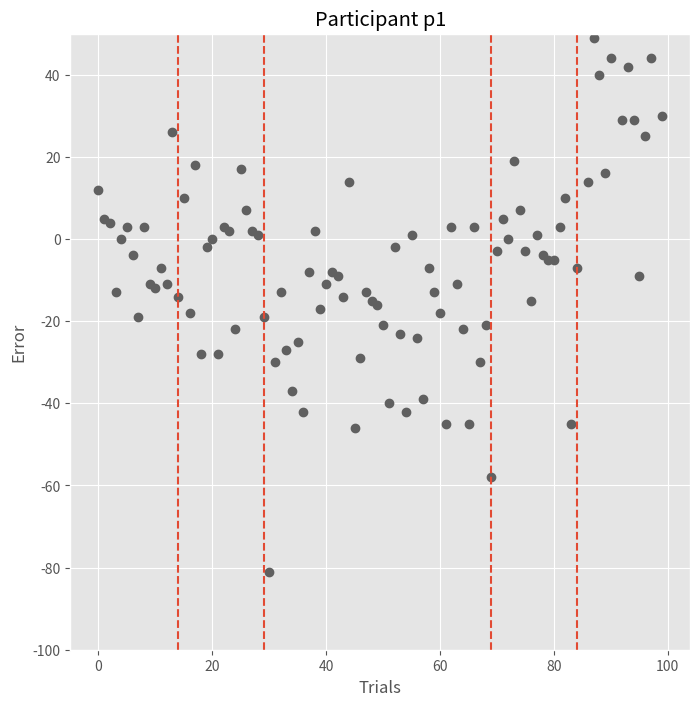
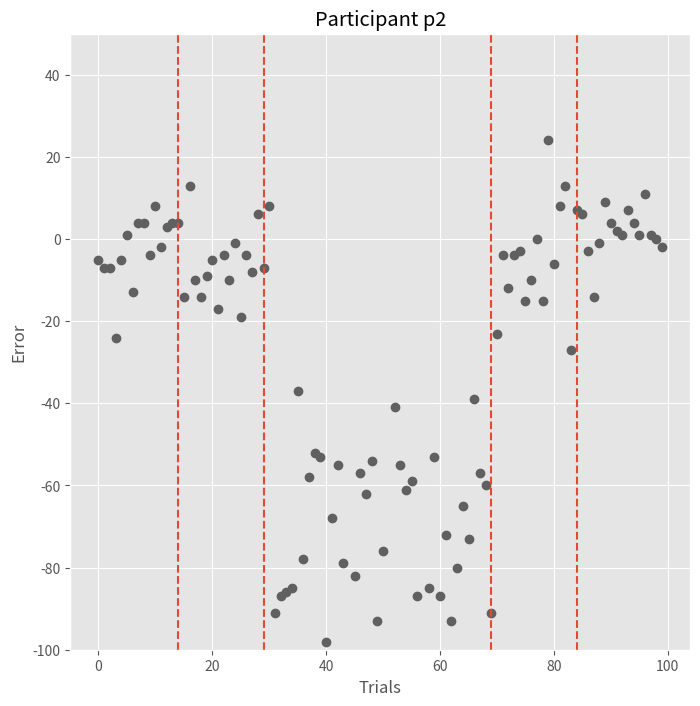
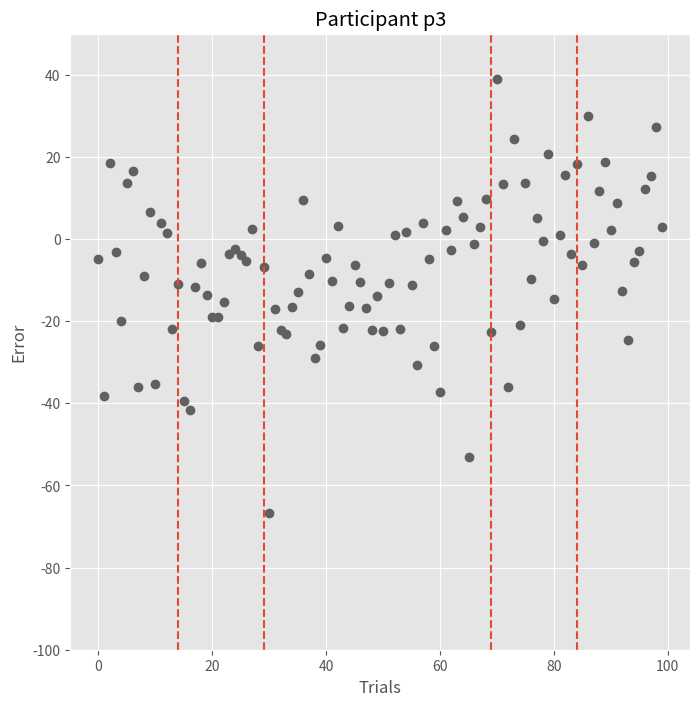
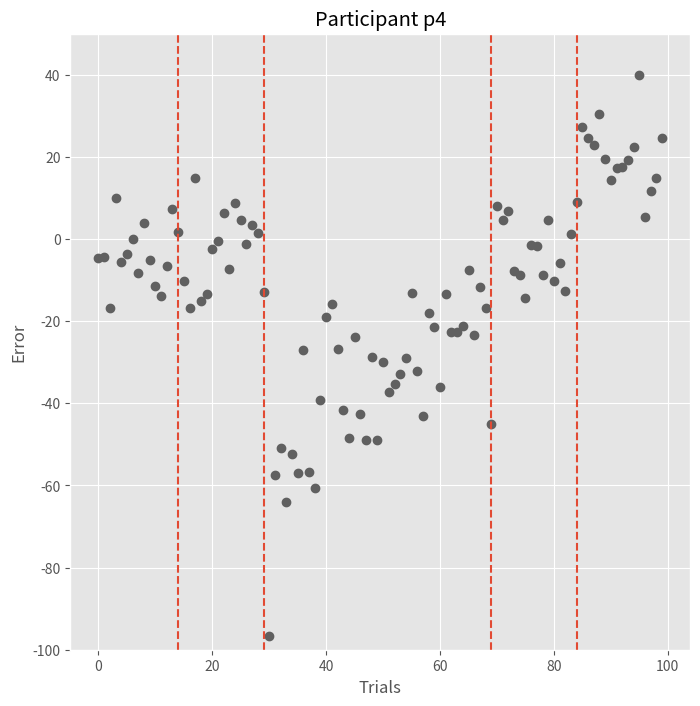
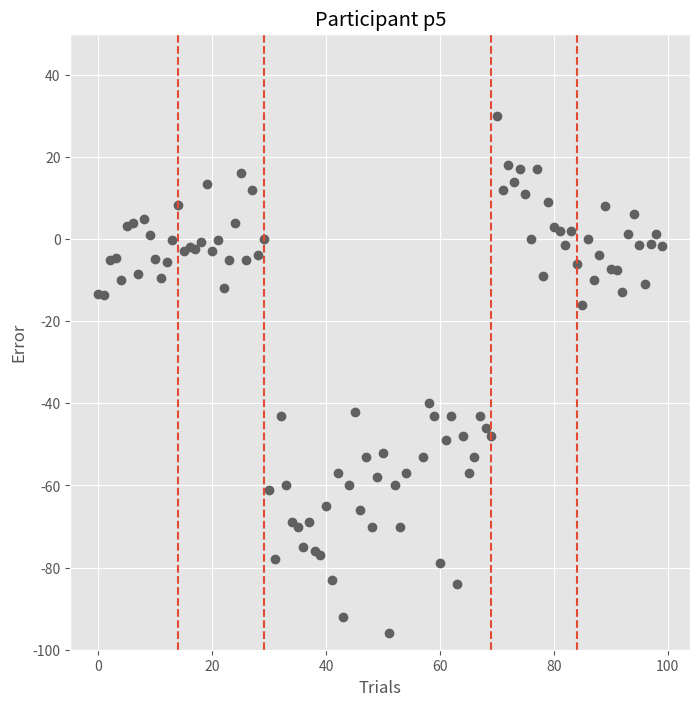

These charts were generated, in order, by the following Python code:
import matplotlib.pyplot as plt
import numpy as np
import warnings
warnings.simplefilter('ignore')

plt.style.use('ggplot')
participants = {"p1":[12,5,4,-13,0,3,-4,-19,3,-11,-12,-7,-11,26,-14,10,-18,18,-28,-2,0,-28,3,2,-22,17,7,2,1,-19,-81,-30,-13,-27,-37,-25,-42,-8,2,-17,-11,-8,-9,-14,14,-46,-29,-13,-15,-16,-21,-40,-2,-23,-42,1,-24,-39,-7,-13,-18,-45,3,-11,-22,-45,3,-30,-21,-58,-3,5,0,19,7,-3,-15,1,-4,-5,-5,3,10,-45,-7,60,14,49,40,16,44,55,29,42,29,-9,25,44,54,30],
                "p2":[-5,-7,-7,-24,-5,1,-13,4,4,-4,8,-2,3,4,4,-14,13,-10,-14,-9,-5,-17,-4,-10,-1,-19,-4,-8,6,-7,8,-91,-87,-86,-85,-37,-78,-58,-52,-53,-98,-68,-55,-79,-119,-82,-57,-62,-54,-93,-76,-112,-41,-55,-61,-59,-87,-106,-85,-53,-87,-72,-93,-80,-65,-73,-39,-57,-60,-91,-23,-4,-12,-4,-3,-15,-10,0,-15,24,-6,8,13,-27,7,6,-3,-14,-1,9,4,2,1,7,4,1,11,1,0,-2],
                "p3":[-4.838, -38.24, 18.62, -3.184, -19.98, 13.61, 16.59, -36.14, -9.077, 6.542, -35.23, 3.911, 1.404, -21.93, -10.87, -39.45, -41.55, -11.65, -5.709, -13.52, -18.99, -19.05, -15.25, -3.595, -2.521, -3.834, -5.442, 2.474, -26.08, -6.743, -66.82, -16.98, -22.18, -23.2, -16.61, -12.95, 9.394, -8.463, -28.9, -25.8, -4.509, -10.11, 3.149, -21.76, -16.35, -6.267, -10.57, -16.89, -22.04, -13.89, -22.37, -10.73, 0.883, -21.81, 1.733, -11.3, -30.73, 3.88, -4.918, -26.16, -37.17, 2.244, -2.602, 9.194, 5.487, -53, -1.155, 2.955, 9.708, -22.54, 38.9, 13.35, -35.94, 24.25, -20.84, 13.57, -9.778, 5.173, -0.38, 20.59, -14.65, 0.915, 15.64, -3.628, 18.29, -6.398, 30.01, -1.018, 11.63, 18.77, 2.229, 8.676, -12.63, -24.64, -5.489, -2.855, 12.11, 15.36, 27.23, 2.83],
                "p4":[-4.492, -4.308, -16.74, 9.97, -5.662, -3.631, 0, -8.185, 3.938, -5.169, -11.38, -13.78, -6.594, 7.385, 1.662, -10.28, -16.8, 14.95, -15.2, -13.48, -2.338, -0.431, 6.4, -7.323, 8.677, 4.615, -1.231, 3.446, 1.538, -12.86, -96.55, -57.54, -50.83, -63.94, -52.43, -56.86, -27.08, -56.68, -60.55, -39.14, -18.89, -15.82, -26.83, -41.66, -48.37, -23.75, -42.65, -48.98, -28.62, -49.05, -30.03, -37.35, -35.2, -32.86, -28.92, -13.05, -32.06, -43.08, -18.03, -21.35, -36.06, -13.48, -22.52, -22.65, -21.17, -7.631, -23.45, -11.75, -16.68, -45.05, 8, 4.677, 6.769, -7.877, -8.738, -14.46, -1.415, -1.723, -8.861, 4.677, -10.22, -5.723, -12.74, 1.292, 9.108, 27.32, 24.62, 22.89, 30.52, 19.57, 14.28, 17.23, 17.48, 19.2, 22.52, 40, 5.292, 11.69, 14.89, 24.62],
                "p5":[-13.3,-13.7,-5.1,-4.7,-9.9,3.1,3.8,-8.5,4.8, 1.1,-4.8,-9.5,-5.5,-0.2, 8.3, -2.9, -2, -2.5, -0.7, 13.4, -3.0, -0.2, -12.0, -5, 4, 16, -5, 12, -4, 0, -61, -78, -43, -60, -69,-70, -75, -69, -76, -77, -65, -83, -57, -92, -60, -42, -66, -53, -70,-58, -52, -96, -60, -70, -57, -107, -105, -53, -40, -43, -79, -49, -43,-84, -48, -57, -53, -43, -46, -48, 30, 12, 18, 14, 17, 11, 0, 17, -9, 9,3, 2, -1.5, 2, -6, -16, 0, -10, -4, 8, -7.4, -7.5, -13, 1.3, 6.1, -1.5,-11, -1.2, 1.3, -1.6],}

for l,p in participants.items():
      time = [i for i in range(len(p))]
      fig = plt.figure(figsize=(8,8))
      plt.plot(time,p, color="#606060",linestyle = 'none', marker="o")
      plt.ylabel("Error")
      plt.xlabel("Trials")
      plt.title(f"Participant {l}")
      plt.ylim([-100,50])
      for l in [14, 29, 69, 84]:
          plt.axvline(x=l,linestyle='--')
      plt.show()
